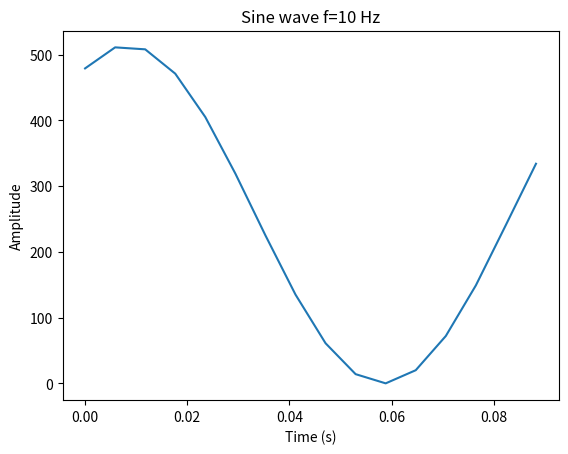

Recreate this plot in Python.
import numpy as np
import matplotlib.pyplot as plt # library for plotting

"""
Generate sine wave signal with the following parameters
Parameters:
f : frequency of sine wave in Hertz 
overSampRate : oversampling rate (integer)
phase : desired phase shift in radians
nCyl : number of cycles of sine wave to generate
"""

f = 10 #frequency = 10 Hz
overSampRate = 17 #oversammpling rate
phase = 1/3*np.pi #phase shift in radians
nCyl = 1 # desired number of cycles of the sine wave

fs = overSampRate * f # sampling frequency

# time base
t = np.arange(start = 0, 
              stop = nCyl * 1 / f - 1 / fs, 
              step = 1 / fs) 

g = np.sin(2 * np.pi * f * t + phase) # replace with cos if a cosine wave is desired

# normalize for 12bit DAC resolution
g = (511*(g - np.min(g))/np.ptp(g)).astype(int)  

g2 = ','.join([str(i) for i in g])
print(len(g))
print(g2)

plt.plot(t, g) # plot using pyplot library from matplotlib package
plt.title('Sine wave f=' + str(f) + ' Hz') # plot title
plt.xlabel('Time (s)') # x-axis label
plt.ylabel('Amplitude') # y-axis label
plt.show() # display the figure